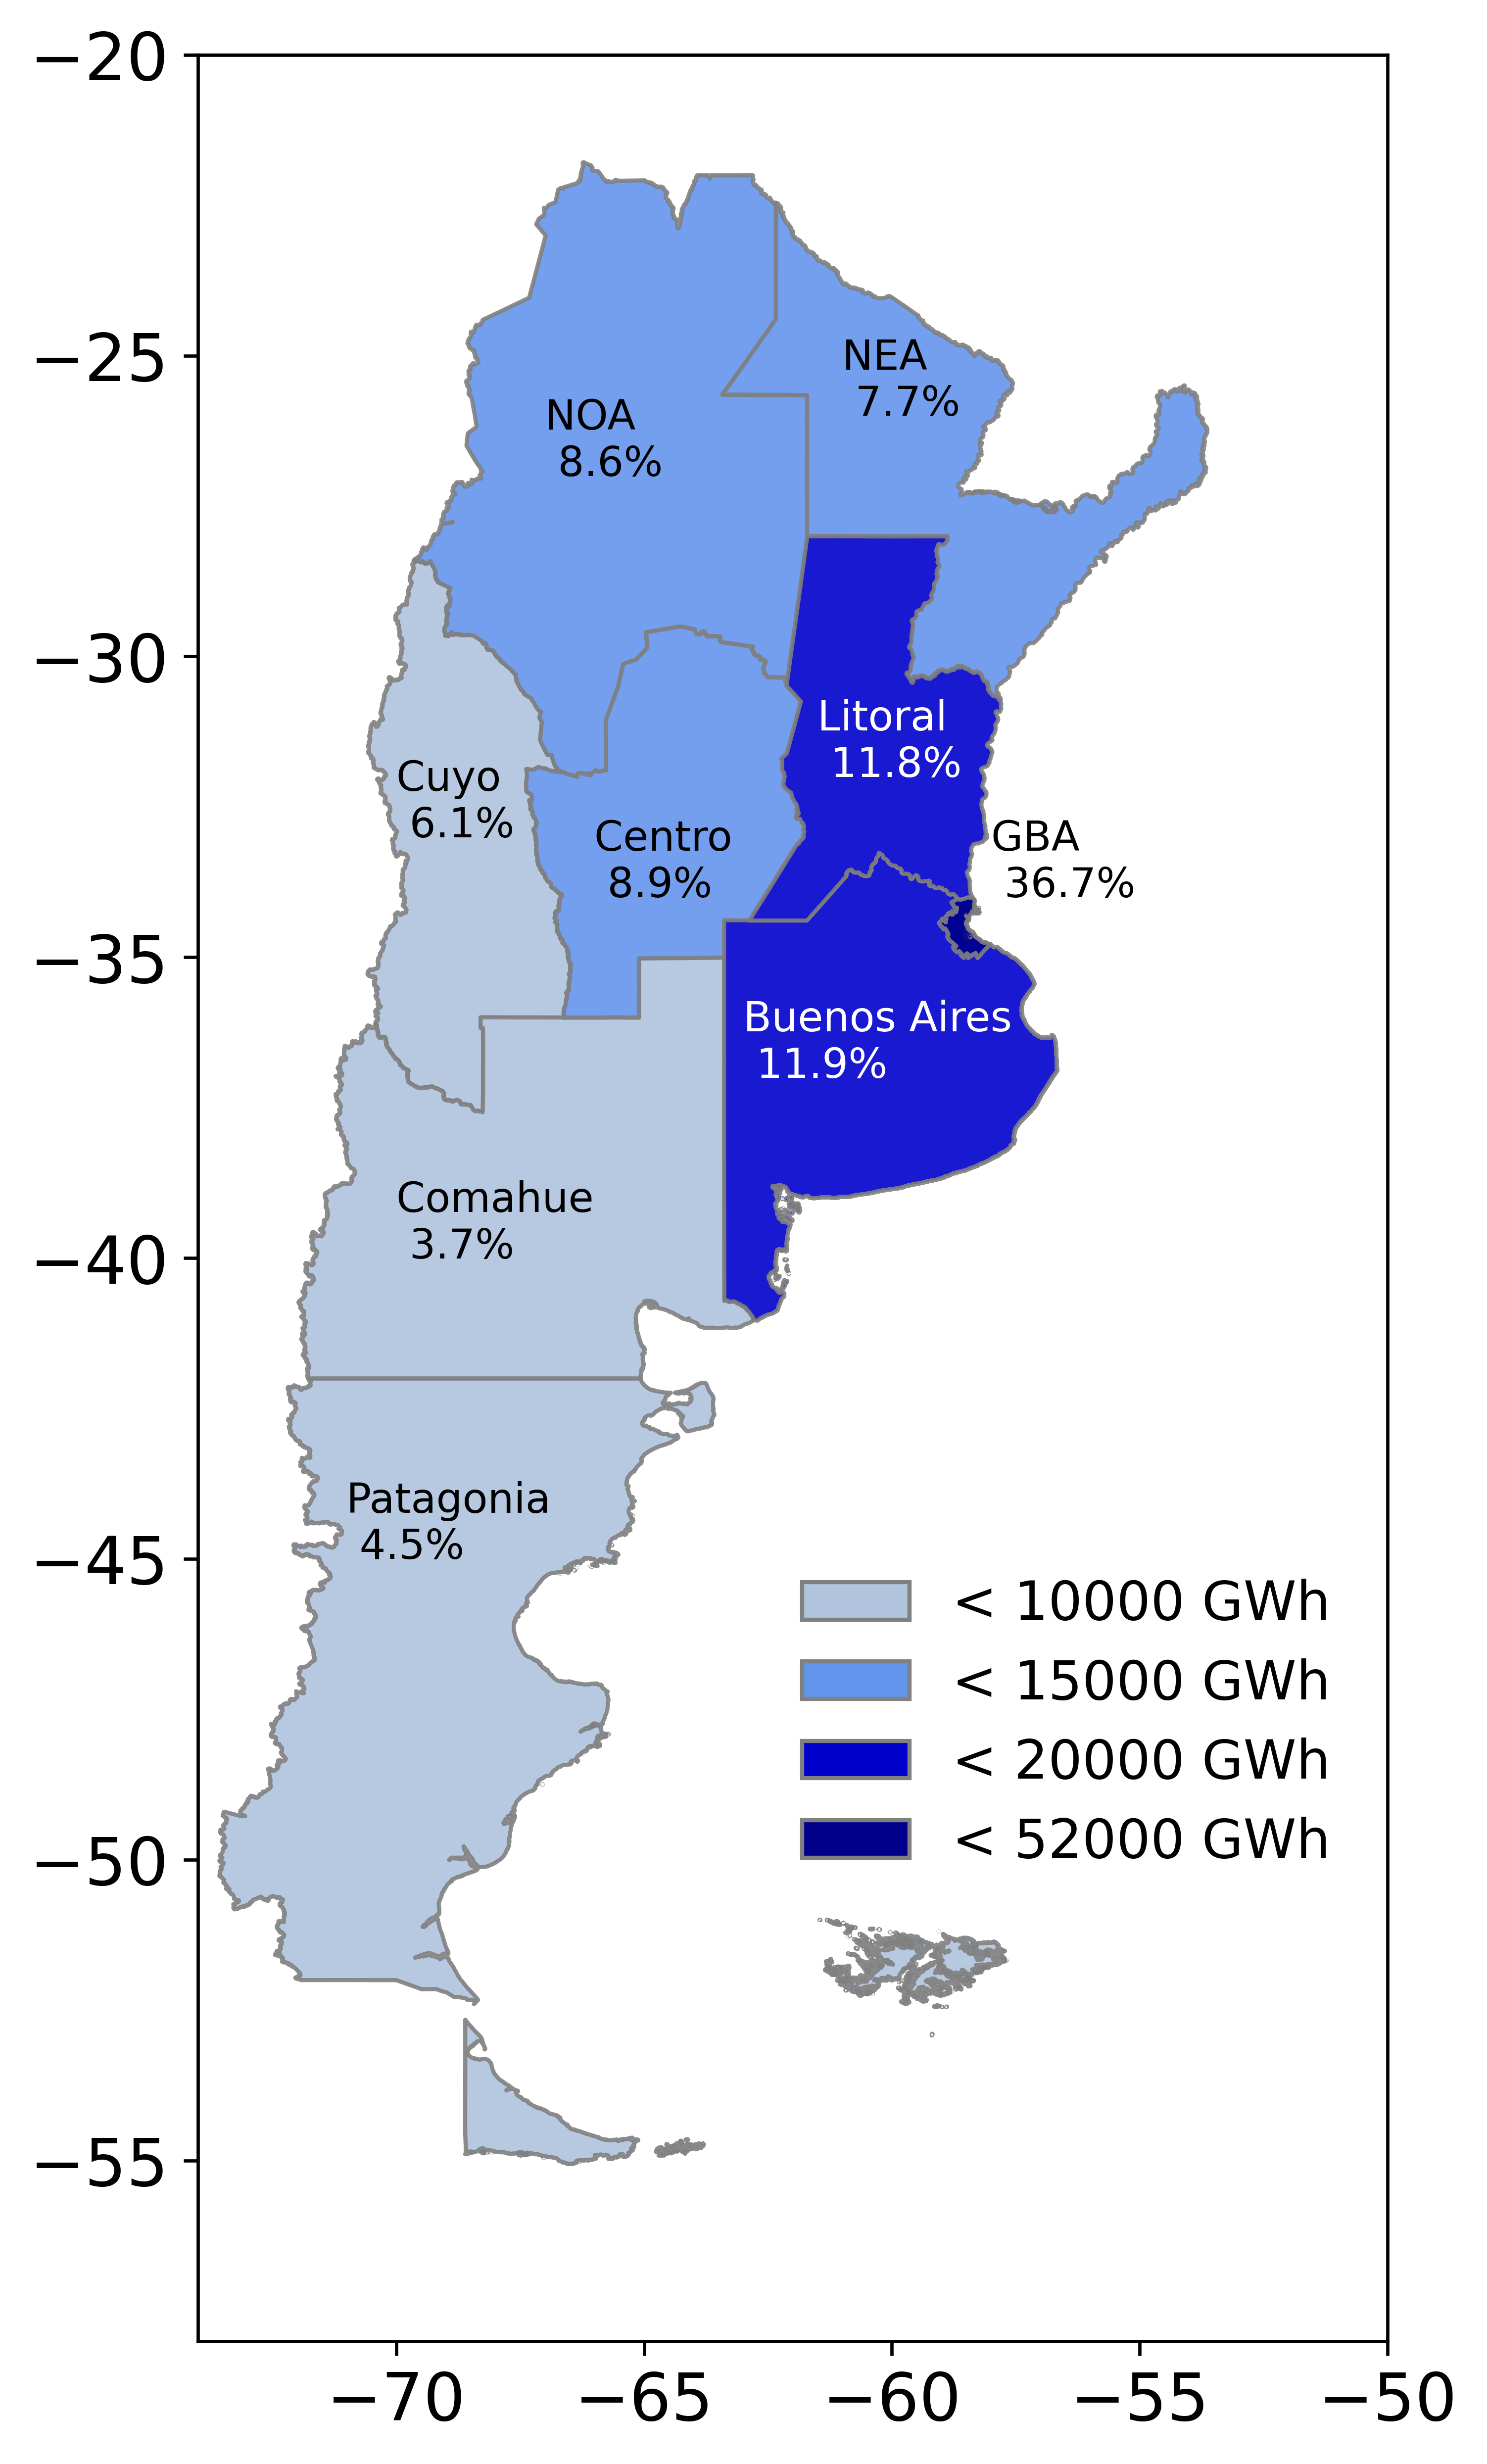

Source code (Python):
import cartopy.crs as ccrs
from cartopy.mpl.ticker import LongitudeFormatter, LatitudeFormatter
import matplotlib.pyplot as plt
import cartopy.feature as cfeature
from cartopy.feature import ShapelyFeature
from cartopy.io.shapereader import Reader
from matplotlib.patches import Rectangle
import pandas as pd
import geopandas as gpd
import matplotlib.colors as mcolors
import numpy as np
import matplotlib as mpl
from matplotlib.patches import Patch


Argentina = gpd.read_file('/home/emi/Documents/MAESTRIA/14-Metodología/DemandaElec/scripts/provincia/provinciaPolygon.shp')
GBA = gpd.read_file('/home/emi/Documents/MAESTRIA/14-Metodología/DemandaElec/scripts/AMBA/AMBA.shp')
GBA = GBA.dissolve()

Patagonia = Argentina.iloc[[10, 11, 20]]
Patagonia = Patagonia.dissolve()

Comahue = Argentina.iloc[[7, 13, 15]]
Comahue = Comahue.dissolve()

BsAs = Argentina.iloc[[19]]
BsAs = BsAs.dissolve()

Cuyo = Argentina.iloc[[3,12]]
Cuyo = Cuyo.dissolve()

Centro = Argentina.iloc[[1,6]]
Centro = Centro.dissolve()

Litoral = Argentina.iloc[[21,22]]
Litoral = Litoral.dissolve()

NOA = Argentina.iloc[[16,17,18,4,5,2]]
NOA = NOA.dissolve()

NEA = Argentina.iloc[[8,9,14,23]]
NEA = NEA.dissolve()

fig, ax = plt.subplots( 1,1, figsize=(10, 10))
Patagonia.plot(ax=ax, color='lightsteelblue', linewidth=1, alpha=0.9,edgecolor='grey')
Cuyo.plot(ax=ax, color='lightsteelblue', linewidth=1, alpha=0.9,edgecolor='grey')
Comahue.plot(ax=ax, color='lightsteelblue', linewidth=1, alpha=0.9,edgecolor='grey',label = '< 10000 GWh')

NOA.plot(ax=ax, color='cornflowerblue', linewidth=1, alpha=0.9,edgecolor='grey')
NEA.plot(ax=ax, color='cornflowerblue', linewidth=1, alpha=0.9,edgecolor='grey')
Centro.plot(ax=ax, color='cornflowerblue', linewidth=1, alpha=0.9,edgecolor='grey',label = '< 15000 GWh')

BsAs.plot(ax=ax, color='mediumblue', linewidth=1, alpha=0.9,edgecolor='grey')
Litoral.plot(ax=ax, color='mediumblue', linewidth=1, alpha=0.9,edgecolor='grey',label = '< 20000 GWh')

GBA.plot(ax=ax, color='darkblue', linewidth=1, alpha=0.9,edgecolor='grey',label = '< 52000 GWh')

ax.set_ylim(-58, -20)
ax.set_xlim(-74, -50)
ax.tick_params(axis='both', labelsize=16)
ax.text(-71,-45, 'Patagonia \n 4.5%')
ax.text(-70,-40, 'Comahue \n 3.7%')
ax.text(-63,-37, 'Buenos Aires \n 11.9%',color = 'white')
# ~ ax.text(-62,-37, 'Buenos Aires \n 11.9%')
ax.text(-66,-34, 'Centro \n 8.9%')
ax.text(-70,-33, 'Cuyo \n 6.1%')
ax.text(-61.5,-32, 'Litoral \n 11.8%',color = 'white')
ax.text(-67,-27, 'NOA \n 8.6%')
ax.text(-61,-26, 'NEA \n 7.7%')
ax.text(-58,-34, 'GBA \n 36.7%')

legend_elements = [
    Patch(facecolor='lightsteelblue', edgecolor='grey', label='< 10000 GWh'),
    Patch(facecolor='cornflowerblue', edgecolor='grey', label='< 15000 GWh'),
    Patch(facecolor='mediumblue', edgecolor='grey', label='< 20000 GWh'),
    Patch(facecolor='darkblue', edgecolor='grey', label='< 52000 GWh')
]

ax.legend(handles=legend_elements, fontsize=13, frameon=False, loc='center', bbox_to_anchor=(0.73, 0.27))

plt.savefig('mapa.png', dpi=600, bbox_inches="tight")

